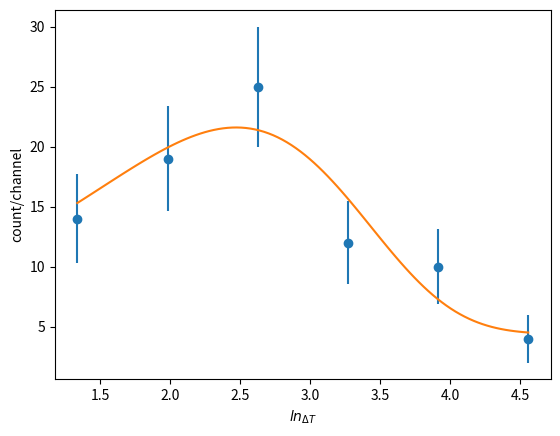

Reproduce this figure in Python.
import numpy as np
import scipy.optimize as op
import scipy.stats as st
from typing import Literal, Iterable
import matplotlib.pyplot as plt
from dataclasses import dataclass


@dataclass
class DecayParameters:
    half_life_us: float
    n0: float
    c: float = 0
    delta_half_life_us: float | None = None
    delta_n0:           float | None = None
    delta_c:            float | None = None

    def to_lnc(self):
        return [float(np.log(2) / self.half_life_us), self.n0, self.c]

    def __repr__(self) -> str:
        str_list = []

        name_to_field = {
            "T1/2": [self.half_life_us, self.delta_half_life_us],
            "n0":   [self.n0, self.delta_n0],
            "background constant": [self.c, self.delta_c]
        }
        
        for name, [v, dv] in name_to_field.items():
            dv = "?" if dv is None else f"{dv:.2f}"
            s = f"{name} = {v:.2f}+-{dv}"
            if name == "T1/2":
                s += " us"
            str_list.append(s)
        return "\n".join(str_list)

    def __str__(self):
        return self.__repr__()


def decay_curve_linear(
    t: Iterable, 
    lam: float,
    n0: float,
) -> np.ndarray:
    return n0 * lam * np.exp(-lam * t)


def _log_curve_zero_bkg(logt: np.ndarray, lamb: float, n: float) -> np.ndarray:
    return n * np.exp(logt + np.log(lamb)) * np.exp(-np.exp(logt + np.log(lamb)))


def schmidt(logt, lamb, n, c) -> np.ndarray:
    """
    # TODO
    """
    return _log_curve_zero_bkg(logt, lamb=lamb, n=n) + c


def double_schmidt(logt, l1, n1, l2, n2, c):
    """
    # TODO
    """
    d1 = _log_curve_zero_bkg(logt, lamb=l1, n=n1)
    d2 = _log_curve_zero_bkg(logt, lamb=l2, n=n2)
    d = d1 + d2 + c
    return d


def _estimate_bin_width_std(logt: np.ndarray) -> float:
    """
    Scott, D. 1979. On optimal and data-based histograms. Biometrika, 66:605-610.
    """
    n = len(logt)
    width = 3.49 * np.std(logt) / (n ** (1 / 3))
    return width

def _estimate_bin_width_iqr(logt: np.ndarray) -> float:
    """
    Izenman, A. J. 1991. Recent developments in nonparametric density estimation.
    Journal of the American Statistical Association, 86(413):205-224.
    """
    q75 = np.quantile(logt, 0.75)
    q25 = np.quantile(logt, 0.25)
    n = len(logt)
    width = 2*(q75 - q25) / (n**(1/3))
    return width


def estimate_n_bins(
    logt: np.ndarray,
    do_round: bool = True,
    method: Literal["std", "iqr"] = "iqr",
):
    """
    # TODO
    """
    if method == "std":
        w = _estimate_bin_width_std(logt)
    elif method == "iqr":
        w = _estimate_bin_width_iqr(logt)
    else:
        raise ValueError(
            "Unknown method for optimal number of bins estimation! "
            f"Expected 'iqr' or 'std' but {method} found."
        )
    n_bins = float((np.max(logt) - np.min(logt)) / w)
    if do_round:
        n_bins = round(n_bins)
    return n_bins


def fit_single_schmidt(
    logt: Iterable,
    initial_guess: DecayParameters,
    bounds: tuple[DecayParameters | int, DecayParameters | int] | None = None,
    n_bins: int | None = None,
    n_bins_method: Literal["std", "iqr"] = "iqr",
    check_chi_square: bool = True,
    chi_square_nddof: int = 3,
) -> DecayParameters:
    if not isinstance(logt, np.ndarray):
        logt = np.array(logt)
    
    if n_bins is None:
        n_bins = estimate_n_bins(logt=logt, method=n_bins_method)
    

    data, bins = np.histogram(logt, bins=n_bins)
    bins = bins[:-1] + np.diff(bins)  # now stores bin centers

    #-------------------------------------
    if bounds is None:
        bounds = (0, DecayParameters(1e-6, 1e6, 1e6))
    _bounds = []
    for b in bounds:
        if isinstance(b, DecayParameters):
            # transform half time to exponential decay constant
            b = b.to_lnc()
        elif isinstance(b, int):
            pass
        else:
            raise ValueError(f"Use 'int' or 'DecayParameters' to set a bound! {type(b)} was found!")
        _bounds.append(b)
    
    [l, n, c], pcov = op.curve_fit(
        schmidt,
        bins,
        data,
        p0=initial_guess.to_lnc(),
        bounds=_bounds,
        method='trf'
    )
    perr = np.sqrt(pcov.diagonal())

    #-------------------------------------
    t = np.log(2) / l
    dt = np.log(2) * perr[0] / l / l
    dn = perr[1]
    dc = perr[2]
    res = DecayParameters(
        half_life_us=t, delta_half_life_us=dt,
        n0=n, delta_n0=dn,
        c=c, delta_c=dc,
    )
    print(f"{l=}")
    print(res)

    #-------------------------------------
    if check_chi_square:
        try:
            if any(data < 10):
                print("Warning! Some categories have less than 10 counts, chi-square test could be not representative!")
            chi = st.chisquare(data, schmidt(bins, l, n, c), ddof=chi_square_nddof)
            if chi.pvalue > 0.05:
                print("Good fit!")
            else:
                print("Bad fit!")
            print("chi-square", chi)
        except Exception as e:
            print(f"Chi-square test failed: {e}")
    return res


def visualize_single_fit(
    logt: Iterable,
    decay_parameters: DecayParameters,
    n_bins: int | None = None,
    n_bins_method: Literal["std", "iqr"] = "iqr",
) -> None:
    if n_bins is None:
        n_bins = estimate_n_bins(logt=logt, method=n_bins_method)
    
    data, bins = np.histogram(logt, bins=n_bins)
    bins = bins[:-1] + np.diff(bins)  # now stores bin centers
    x = np.linspace(bins.min(), bins.max(), 100)
    plt.errorbar(x=bins, y=data, yerr=np.sqrt(data), fmt='o')
    [l,n,c] = decay_parameters.to_lnc()
    plt.plot(x, schmidt(x, l, n, c))
    plt.xlabel(r'$ln_{\Delta T}$')
    plt.ylabel('count/channel')
    plt.show()


# def fit_double_schmidt(df, n_bins, pts_drop, nddof=5):
#     d, b = np.histogram(df.logt, bins=n_bins)
#     dt = np.diff(b)[0]
#     print(f'Bin size: {dt}')
#     b = b + dt / 2

#     bb, dd = b[:-1], d
#     b = b[pts_drop:-1]
#     d = d[pts_drop:]
#     #     print(bb)
#     #     print(dd)
#     [l1, n1, l2, n2, c], pcov = op.curve_fit(double_schmidt, b, d / dt, p0=[0.2, 500, 0.02, 10, 1.0],
#                                              bounds=(0, [1, 3e3, 1, 2e3, 1e6]), method='trf')

#     perr = np.sqrt(pcov.diagonal())
#     x = np.linspace(bb.min(), bb.max(), 100)

#     plt.errorbar(x=bb[:pts_drop], y=dd[:pts_drop], yerr=np.sqrt(dd[:pts_drop]), c='r', fmt='o')
#     plt.errorbar(x=b, y=d, yerr=np.sqrt(d), fmt='o')

#     plt.plot(x, double_schmidt(x, l1, n1, l2, n2, c) * dt);
#     plt.plot(x, schmidt(x, l1, n1, c) * dt)
#     plt.plot(x, schmidt(x, l2, n2, c) * dt)
#     plt.xlabel(r'$ln{\Delta T(ER-SF)}, ln(\mu s)$')
#     plt.ylabel('count/channel')
#     #     plt.savefig('ActivitiesNo250_22.png', dpi=500)

#     t1 = np.log(2) / l1
#     t2 = np.log(2) / l2
#     if t1 <= t2:
#         dt1 = np.log(2) * perr[0] / l1 / l1
#         dt2 = np.log(2) * perr[2] / l2 / l2
#         dn1, dn2 = perr[1], perr[3]
#     else:
#         t1, t2 = t2, t1
#         dt1 = np.log(2) * perr[2] / l2 / l2
#         dt2 = np.log(2) * perr[0] / l1 / l1
#         n1, n2 = n2, n1
#         l1, l2 = l2, l1
#         dn1, dn2 = perr[3], perr[1]

#     nu = n2 / (n1 + n2)
#     dnu = (dn1 * dn1 * n2 * n2 + dn2 * dn2 * n1 * n1) ** 0.5 / (n1 + n2) ** 2

#     func = double_schmidt(b, l1, n1, l2, n2, c) * dt
#     xx = np.linspace(b.min(), b.max(), 100)

#     print(f"l1 = {l1}, l2 = {l2}")
#     print(f"T1/2 short = {t1:.2f}+-{dt1:.2f} us, T1/2 long = {t2:.2f}+-{dt2:.2f} us")
#     print(f'n0 short = {n1:.1f}+-{dn1:.1f}, n0 long = {n2:.1f}+-{dn2:.1f}')
#     print(f"background constant = {c:.3f}+-{perr[-1]:.3f}")
#     print(f"isomer/ground = {nu:.3f}+-{dnu:.3f}")
#     print(f"# events observed = {d.sum()}, integral = {np.trapz(y=double_schmidt(xx, l1, n1, l2, n2, c), x=xx)}")
#     print("chi-square", st.chisquare(d, func, ddof=nddof))



if __name__ == "__main__":
    times_mks = np.array([2, 2, 2.1, 2.1, 2.7, 2.8, 2.8, 2.8, 2.8, 3, 3.4, 3.5, 3.6, 3.6, 4, 4, 4, 4.1, 4.3, 4.4, 4.6, 4.7, 5, 5.3, 5.3, 5.5, 5.7, 5.9, 6.3, 6.5, 6.7, 6.7, 7, 7.3, 7.4, 7.8, 7.9, 8.2, 8.3, 8.3, 8.5, 9, 10.2, 10.3, 10.4, 10.7, 11.2, 11.2, 11.6, 11.6, 11.7, 12.1, 12.5, 13.1, 13.2, 13.3, 13.6, 13.7, 13.8, 13.8, 16, 16.8, 19.7, 20.3, 21.5, 21.5, 21.6, 22.2, 23.2, 25.5, 26.7, 27.6, 30.6, 31.8, 31.8, 32.1, 34.6, 44.9, 44.9, 47.6, 59, 76.3, 80.8, 95.2])
    times_ln = np.log(times_mks)
    guess = DecayParameters(10, 100, 0)
    res = fit_single_schmidt(times_ln, initial_guess=guess)
    visualize_single_fit(logt=times_ln, decay_parameters=res)
